Run: headless pygame with SDL's dummy video driver; simulated clock (each Clock.tick advances the game by its frame time, no real sleeping); random seed 0; keys injected as events and as key.get_pressed() state; no mouse input.
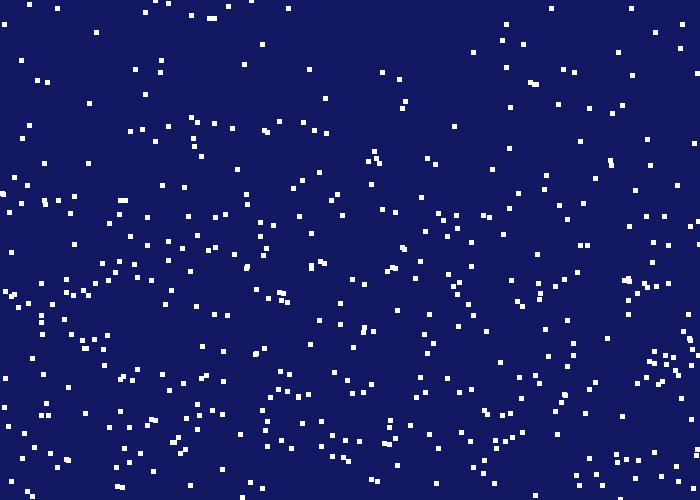
Frame 1 of 4 · flips 1–60 · no input
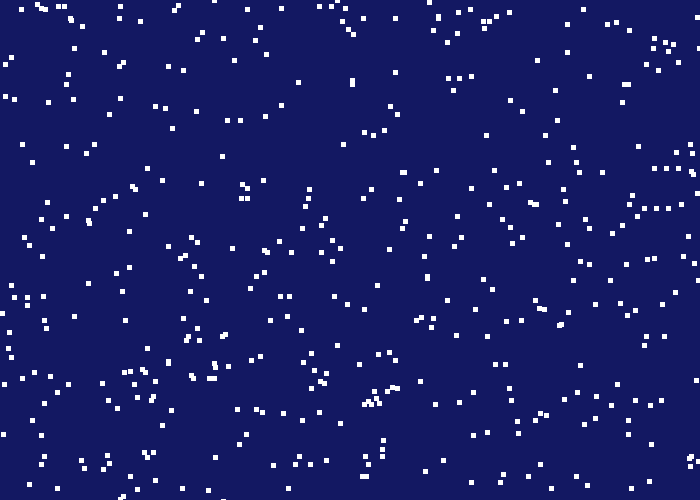
Frame 2 of 4 · flips 61–180 · tapped SPACE, RETURN · held RIGHT (→), D
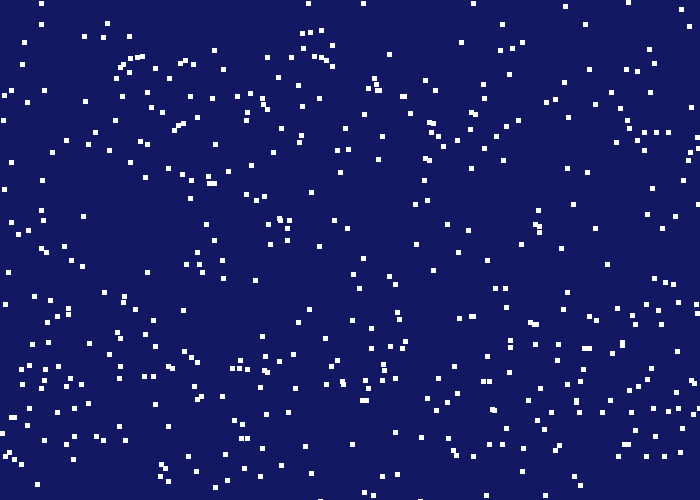
Frame 3 of 4 · flips 181–300 · held DOWN (↓), S
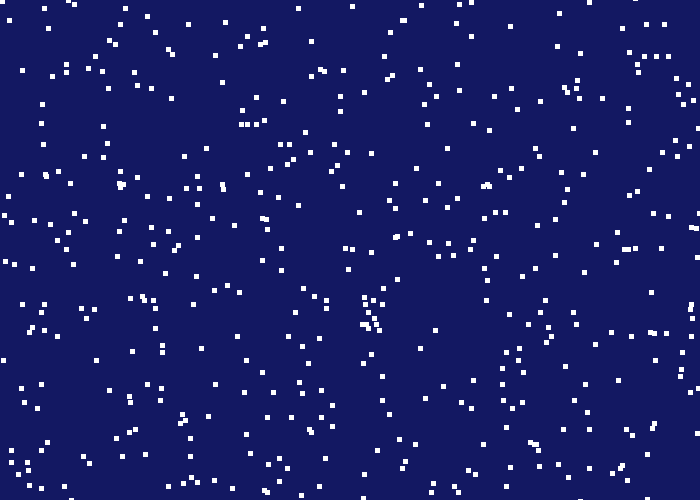
Frame 4 of 4 · flips 301–420 · held LEFT (←), A, UP (↑), W

The pygame program that drew these frames:

import pygame
import math
import random
import os
import time
# Initialize the game engine
pygame.init()

# Define some colors
BLACK    = (   0,   0,   0)
WHITE    = ( 255, 255, 255)
GREEN    = (   0, 255,   0)
RED      = ( 255,   0,   0)
BLUE     = (   0,   0, 255)
YELLOW   = (255 , 255,   0)
PURPLE   = ( 150,   0, 150)
PINK     = ( 255, 192, 203)
blue_green = ((0,255,170))
marroon = ((115,0,0))
lime = ((180,255,100))
gray = ((127,127,127))
magenta = ((255,0,230))
brown = ((100,40,0))
forest_green = ((0,50,0))
navy_blue = ((0,0,100))
rust = ((210,150,75))
dandilion_yellow = ((255,200,0))
highlighter = ((255,255,100))
sky_blue = ((0,255,255))
light_gray = ((200,200,200))
dark_gray = ((50,50,50))
tan = ((230,220,170))
coffee_brown =((200,190,140))
moon_glow = ((235,245,255))
nighttime = (19,24,98)
colours = [GREEN,RED,BLUE,PURPLE,PINK, blue_green, marroon, lime,gray,magenta,brown,forest_green,navy_blue,rust,dandilion_yellow,highlighter
           ,sky_blue,light_gray,dark_gray,tan,coffee_brown,moon_glow,nighttime]
size = (700, 500)
screen = pygame.display.set_mode(size)
pygame.display.set_caption("Otis's pong game")

# Loop until the user clicks the close button.
done = False
 
# Used to manage how fast the screen updates
clock = pygame.time.Clock()
 
#classes
class Snow(pygame.sprite.Sprite):
    
    #Constructor function
    def __init__(self, s_width, s_length):
        super().__init__()
        
        self.image = pygame.Surface([s_width, s_length])
        self.image.fill(WHITE)
        self.speed = random.randrange(1,5)
        self.rect=self.image.get_rect()
        self.rect.x=random.randrange(0,700)
        self.rect.y=random.randrange(0,400)

    #end of constructor function

    def update(self):
        if self.rect.y > 500:
            self.rect.y = -50
        else:
            self.rect.y = self.rect.y + self.speed

# end Class snow



# Global variables

size = random.randrange(2,6)

snow_group = pygame.sprite.Group()
number_of_flakes = 500
for i in range (0, number_of_flakes):
    flake = Snow(size, size)
    snow_group.add(flake)
# Next i

# -------- Main Program Loop -----------
while not done:
    # --- Main event loop
    for event in pygame.event.get(): # User did something
        if event.type == pygame.QUIT: # If user clicked close
            done = True # Flag that we are done so we exit this loop
 
    # --- Game logic should go here
    snow_group.update()

    # --- Drawing code should go here
 
    

    # First, clear the screen to white. Don't put other drawing commands
    # above this, or they will be erased with this command.
    screen.fill(nighttime)
 
    snow_group.draw(screen)
    # --- Go ahead and update the screen with what we've drawn.
    pygame.display.flip()
 
    # --- Limit to 60 frames per second
    clock.tick(60)
